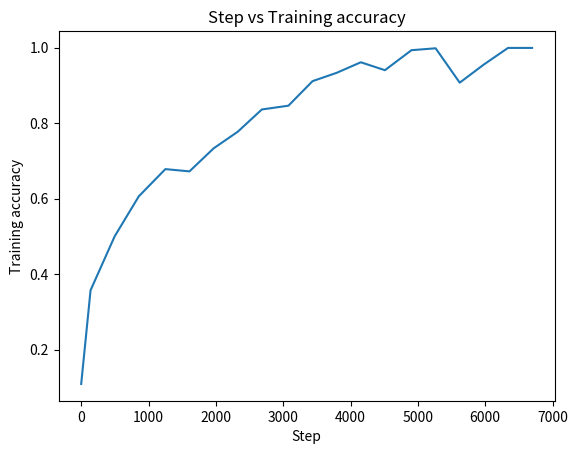

This chart was generated by the following Python code:
import sys
import matplotlib.pyplot as plt
import numpy as np

"""
Cifar10 # of steps to 95% train error
batchsize, number of steps

64 - [18000+]
128 - [6264, 5752, 5712]
256 - [3264, 3168, 3280]
512 - [2859, 2919, 2820]
1024 - [2516]
2048 - [2275]

* batch_size = # of gradients computed by all workers per step
batch_size num_workers epoch_reached, time
128 8 3.778560 411.244766
256 8 3.870720 219.264533
512 8 4.044800 118.744260
128 4 4.270080 265.423899
256 4 3.886080 127.269140
512 4 8.980480 121.987429
128 16 2.065920 470.391963
256 16 1.904640 207.247085
512 16 2.211840 120.478786

* batch_size_per_worker = # of gradients computed by a single worker per step
batch_size_per_worker num_workers epoch_reached time
64 1 2.636800 190.914938
128 1 2.534400 139.223831
256 1 3.886080 217.428507
512 1 3.645440 193.165316
4096 1 4.587520 238.769354
64 4 4.541440 154.375511
128 4 4.986880 76.427120
256 4 13.168640 171.589525
512 4 2.949120 37.487429
4096 4 16.384000 214.169686
64 8 6.553600 178.199938
128 8 8.437760 115.382619
256 8 18.145280 123.537439
512 8 9.912320 64.735797
4096 8 88.473600 563.110506
64 12 3.287040 107.078580
128 12 5.713920 77.975898
256 12 4.853760 33.834095
512 12 25.436160 105.502983
4096 12 22.609920 101.755663
64 16 8.560640 251.676567
512 16 20.807680 71.990144
4096 16 20.971520 64.395243
64 32 7.946240 224.600640
512 32 19.005440 64.613174
4096 32 83.886080 130.042110

Cifar10 # of steps to 95% train error
batchsize, number of steps
64 - [26210] # lr = .8
128 - [6045, 6166] # lr = .8
256 - [4094, 3488, 3707] # lr = .1
512 - [2756, 3084, 2618] # lr = .1
1024 - [2946, 2616, 2462] # lr = .1
2048 - [2452, 2403, 2447] # lr = .1
"""

# Old steps to 95 accuracy data
"""64 : [18000],
128 : [6264, 5752, 5712],
256 : [3264, 3168, 3280],
512 : [2859, 2919, 2820],
1024 : [2516],
2048 : [2275]"""

steps_to_95_accuracy = {
    64 : [26210], # lr = .8
    128 : [6045, 6166], # lr = .8
    256 : [4094, 3488, 3707], # lr = .1
    512 : [2756, 3084, 2618], # lr = .1
    1024 : [2946, 2616, 2462], # lr = .1
    2048 : [2452, 2403, 2447], # lr = .1
}

train_data_size = 60000
n_workers = 8
steps_to_95_accuracy_avg = [(k, sum(v) / float(len(v))) for k,v in steps_to_95_accuracy.items()]
steps_to_95_accuracy_avg.sort(key=lambda x:x[0])
accuracy_xs = [x[0] for x in steps_to_95_accuracy_avg]
accuracy_ys = [x[1] * x[0] / float(train_data_size) for x in steps_to_95_accuracy_avg]
plt.plot(accuracy_xs, accuracy_ys, label="95% train accuracy, g2.2xlarge", marker="o")
plt.title("Cifar10 - number of epochs to 95% train accuracy")
plt.ylabel("Number of Epochs")
plt.xlabel("Batchsize")
plt.legend(loc="upper left")
plt.savefig("Cifar10Accuracy_BatchsizeVsSteps")

###################################################
batchsize_workers_epoch_time = """
64 1 2.636800 190.914938
512 1 3.645440 193.165316
4096 1 4.587520 238.769354
64 4 4.541440 154.375511
512 4 2.949120 37.487429
4096 4 16.384000 214.169686
64 8 6.553600 178.199938
512 8 9.912320 64.735797
4096 8 88.473600 563.110506
64 12 3.287040 107.078580
512 12 25.436160 105.502983
4096 12 22.609920 101.755663
64 16 8.560640 251.676567
512 16 20.807680 71.990144
4096 16 20.971520 64.395243
64 32 7.946240 224.600640
512 32 19.005440 64.613174
4096 32 83.886080 130.042110
"""
plt.cla()
bwet = []
by_batchsize = {}
for line in batchsize_workers_epoch_time.splitlines():
    if line != "":
        bs, workers, epoch, time = tuple(float(x) for x in line.split())
        bwet.append((bs, workers, epoch, time))
        if bs not in by_batchsize:
            by_batchsize[bs] = []
        by_batchsize[bs].append((workers, time / float(epoch)))

for batchsize, vals in by_batchsize.items():
    vals.sort(key=lambda x:x[0])
    ys = [vals[0][1] / val[1] for val in vals if val[0] != 1]
    xs = [val[0] for val in vals if val[0] != 1]
    plt.plot(xs, ys, label="g2.2 worker_batchsize=%d"%int(batchsize), marker="o")

workers = sorted(list(set([b[1] for b in bwet])))
plt.plot(workers, workers, label="Optimal speedup")

plt.ylabel("Speedup over one worker per epoch")
plt.xlabel("Number of workers")
plt.title("Cifar10 Epoch Time Speedup")
plt.legend(loc="upper left")
plt.savefig("Cifar10EpochTimeWorkerSpeedup.png")
print(bwet)


ratios ="""
Step: 0
Ratio: 2678.689088
2017-02-14 11:38:07.483631: precision @ 1 = 0.109
Step: 139
Ratio: 2041.887889
2017-02-14 11:39:49.030979: precision @ 1 = 0.357
Step: 497
Ratio: 2070.008372
2017-02-14 11:41:30.732961: precision @ 1 = 0.500
Step: 856
Ratio: 2132.638985
2017-02-14 11:43:12.753396: precision @ 1 = 0.606
Step: 1250
Ratio: 2240.432371
2017-02-14 11:44:54.326838: precision @ 1 = 0.678
Step: 1608
Ratio: 2121.988342
2017-02-14 11:46:36.024351: precision @ 1 = 0.672
Step: 1967
Ratio: 2149.175142
2017-02-14 11:48:17.857121: precision @ 1 = 0.733
Step: 2325
Ratio: 2226.469264
2017-02-14 11:49:59.947401: precision @ 1 = 0.777
Step: 2683
Ratio: 2499.374460
2017-02-14 11:51:42.714091: precision @ 1 = 0.836
Step: 3078
Ratio: 2189.867502
2017-02-14 11:53:25.897244: precision @ 1 = 0.846
Step: 3436
Ratio: 3141.760238
2017-02-14 11:55:07.527295: precision @ 1 = 0.911
Step: 3794
Ratio: 2631.409370
2017-02-14 11:56:49.215963: precision @ 1 = 0.933
Step: 4153
Ratio: 2523.594715
2017-02-14 11:58:31.097979: precision @ 1 = 0.961
Step: 4511
Ratio: 2174.401953
2017-02-14 12:00:12.916297: precision @ 1 = 0.940
Step: 4905
Ratio: 2949.337159
2017-02-14 12:01:54.735326: precision @ 1 = 0.993
Step: 5264
Ratio: 4355.481349
2017-02-14 12:03:36.588436: precision @ 1 = 0.998
Step: 5622
Ratio: 2221.645186
2017-02-14 12:05:18.152155: precision @ 1 = 0.907
Step: 5980
Ratio: 2442.003448
2017-02-14 12:06:59.914687: precision @ 1 = 0.955
Step: 6339
Ratio: 5669.054728
2017-02-14 12:08:41.648752: precision @ 1 = 0.999
Step: 6697
Ratio: 5573.187830
2017-02-14 12:10:23.890670: precision @ 1 = 0.999
Step: 7091
"""
plt.cla()
precisions, xs, ys = [], [], []
for line in ratios.splitlines():
    if line.strip() == "":
        continue
    if "precision @ 1" in line:
        precision = float(line.split(" ")[-1])
        precisions.append(precision)
    else:
        name, value = line.split(":")
        if name == "Step":
            xs.append(float(value))
        elif name == "Ratio":
            ys.append(float(value))

min_length = min(len(xs), len(ys), len(precisions))
precisions = precisions[:min_length]
xs = xs[:min_length]
epochs = [x * 8 * 128 / 60000 for x in xs]
ys = ys[:min_length]

precisions_and_ratios = [(precisions[i], ys[i]) for i in range(min_length)]
precisions_and_ratios.sort(key=lambda x : x[0])
xs_ratio = [x[0] for x in precisions_and_ratios]
ys_ratio = [x[1] for x in precisions_and_ratios]

plt.plot(xs, ys)
plt.xlabel("Step")
plt.ylabel("Batchsize Ratio")
plt.title("Step vs Batchsize Ratio")
plt.savefig("StepVsBatchsizeRatio.png")

plt.cla()
plt.plot(epochs, ys)
plt.xlabel("Epoch")
plt.ylabel("Batchsize Ratio")
plt.title("Epoch vs Batchsize Ratio")
plt.savefig("EpochVsBatchsizeRatio.png")

plt.cla()
plt.plot(xs_ratio, ys_ratio)
plt.xlabel("Training Accuracy")
plt.ylabel("Batchsize Ratio")
plt.title("Training accuracy vs Batchsize Ratio")
plt.savefig("TrainingAccuracyVsBatchsizeRatio.png")

plt.cla()
plt.plot(xs, precisions)
plt.xlabel("Step")
plt.ylabel("Training accuracy")
plt.title("Step vs Training accuracy")
plt.savefig("TrainingAccuracy.png")
